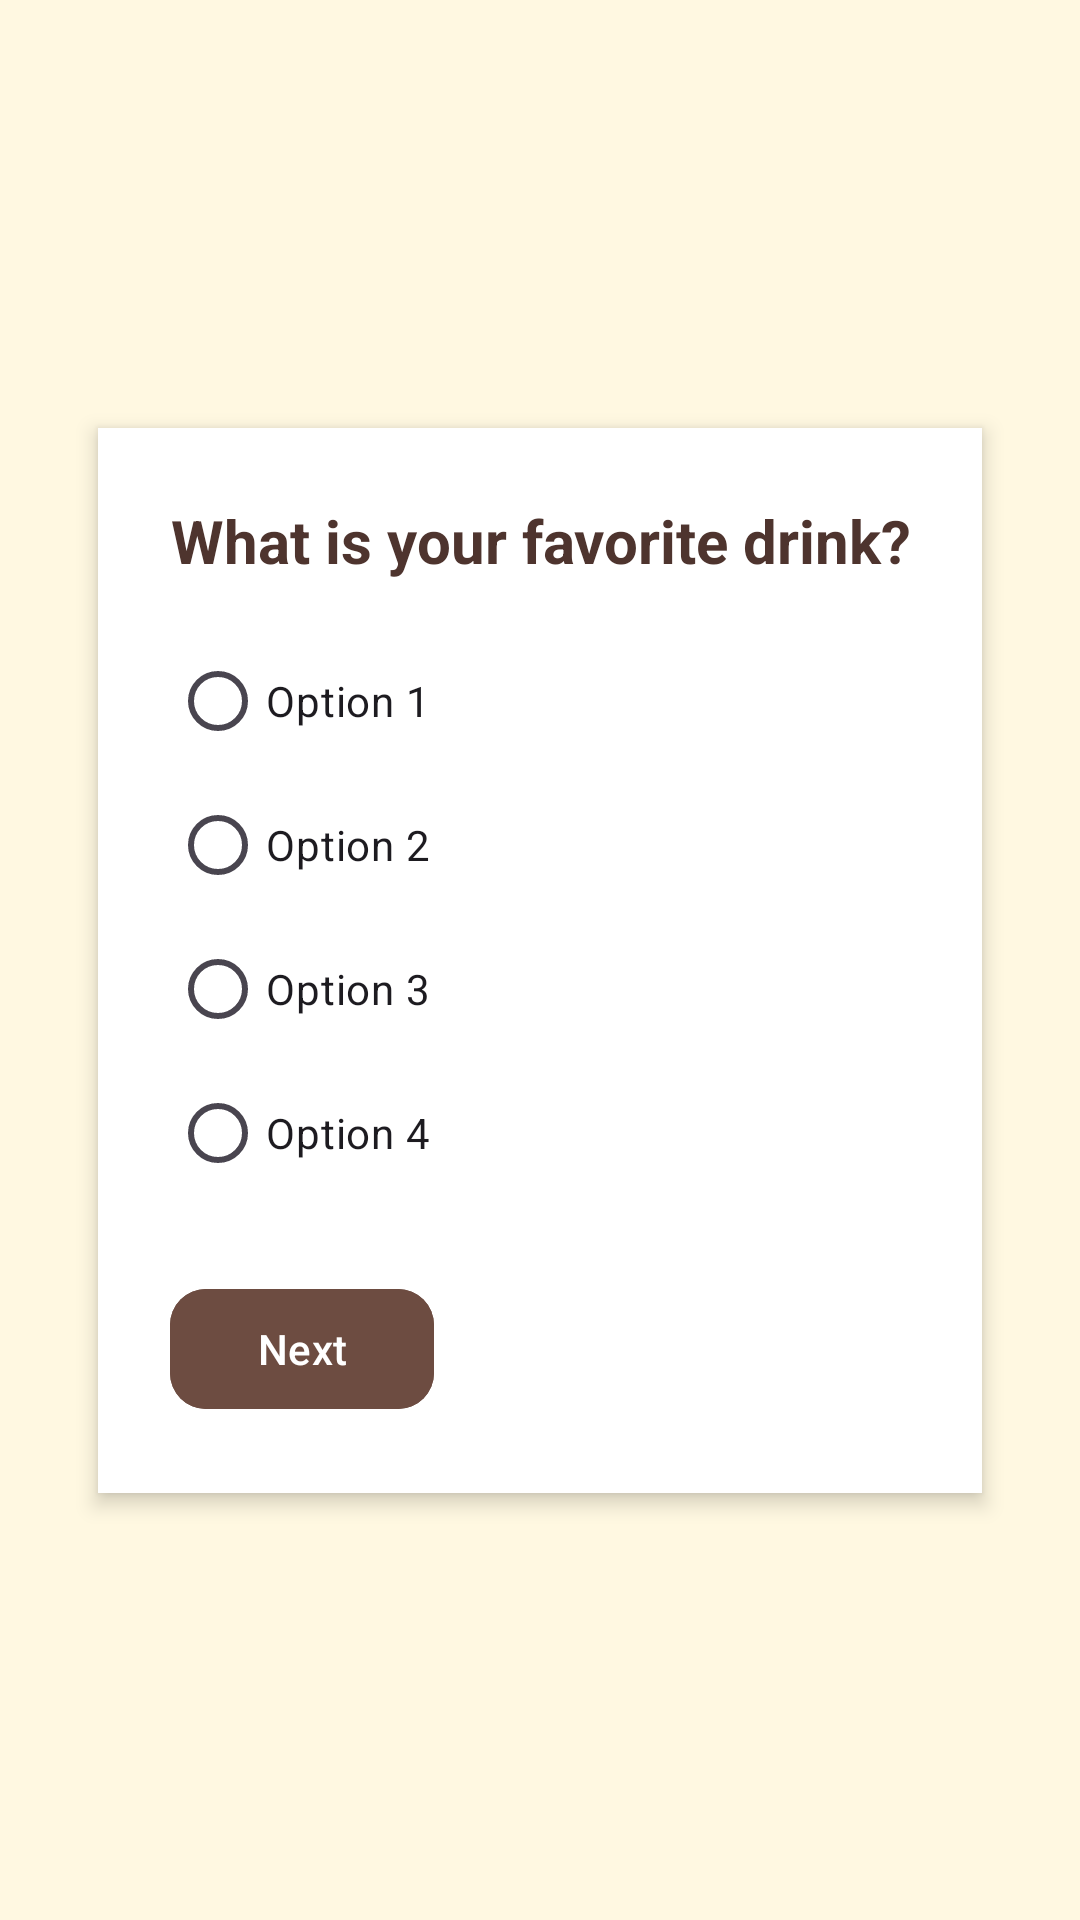

Write the Android layout XML for this screen, with the resource values it uses.
<!-- AndroidManifest.xml: application theme Theme.AromaAtlas -->
<!-- res/layout/activity_quiz.xml -->
<?xml version="1.0" encoding="utf-8"?>
<androidx.constraintlayout.widget.ConstraintLayout
    xmlns:android="http://schemas.android.com/apk/res/android"
    xmlns:app="http://schemas.android.com/apk/res-auto"
    xmlns:tools="http://schemas.android.com/tools"
    android:layout_width="match_parent"
    android:layout_height="match_parent"
    android:background="#FFF8E1"
    tools:context=".YourActivity">

    
    <LinearLayout
        android:id="@+id/quizContainer"
        android:layout_width="wrap_content"
        android:layout_height="wrap_content"
        android:orientation="vertical"
        android:padding="24dp"
        android:background="#FFFFFF"
        android:elevation="4dp"
        android:clipToPadding="false"
        android:layout_margin="16dp"
        android:layout_gravity="center"
        app:layout_constraintTop_toTopOf="parent"
        app:layout_constraintBottom_toBottomOf="parent"
        app:layout_constraintStart_toStartOf="parent"
        app:layout_constraintEnd_toEndOf="parent">

        <TextView
            android:id="@+id/questionText"
            android:layout_width="wrap_content"
            android:layout_height="wrap_content"
            android:text="What is your favorite drink?"
            android:textSize="20sp"
            android:textStyle="bold"
            android:textColor="#4E342E"
            android:gravity="center"
            android:layout_marginBottom="16dp" />

        <RadioGroup
            android:id="@+id/optionsGroup"
            android:layout_width="wrap_content"
            android:layout_height="wrap_content"
            android:orientation="vertical">

            <RadioButton
                android:id="@+id/option1"
                android:layout_width="wrap_content"
                android:layout_height="wrap_content"
                android:text="Option 1" />

            <RadioButton
                android:id="@+id/option2"
                android:layout_width="wrap_content"
                android:layout_height="wrap_content"
                android:text="Option 2" />

            <RadioButton
                android:id="@+id/option3"
                android:layout_width="wrap_content"
                android:layout_height="wrap_content"
                android:text="Option 3" />

            <RadioButton
                android:id="@+id/option4"
                android:layout_width="wrap_content"
                android:layout_height="wrap_content"
                android:text="Option 4" />
        </RadioGroup>

        <com.google.android.material.button.MaterialButton
            android:id="@+id/nextButton"
            android:layout_width="wrap_content"
            android:layout_height="wrap_content"
            android:text="Next"
            android:layout_marginTop="24dp"
            android:minHeight="48dp"
            android:backgroundTint="#6D4C41"
            android:textColor="@android:color/white"
            app:cornerRadius="12dp" />
    </LinearLayout>
</androidx.constraintlayout.widget.ConstraintLayout>
<!-- resources referenced by this layout -->
<resources>
  <style name="Theme.AromaAtlas" parent="Base.Theme.AromaAtlas" />
  <style name="Base.Theme.AromaAtlas" parent="Theme.Material3.DayNight.NoActionBar">
          <item name="colorPrimary">@color/coffeeBrown</item>
          <item name="colorPrimaryVariant">@color/brown</item>
          <item name="colorOnPrimary">@android:color/white</item>
  
      </style>
  <color name="coffeeBrown">#6D4C41</color>
  <color name="brown">#6D4C41</color>
</resources>
